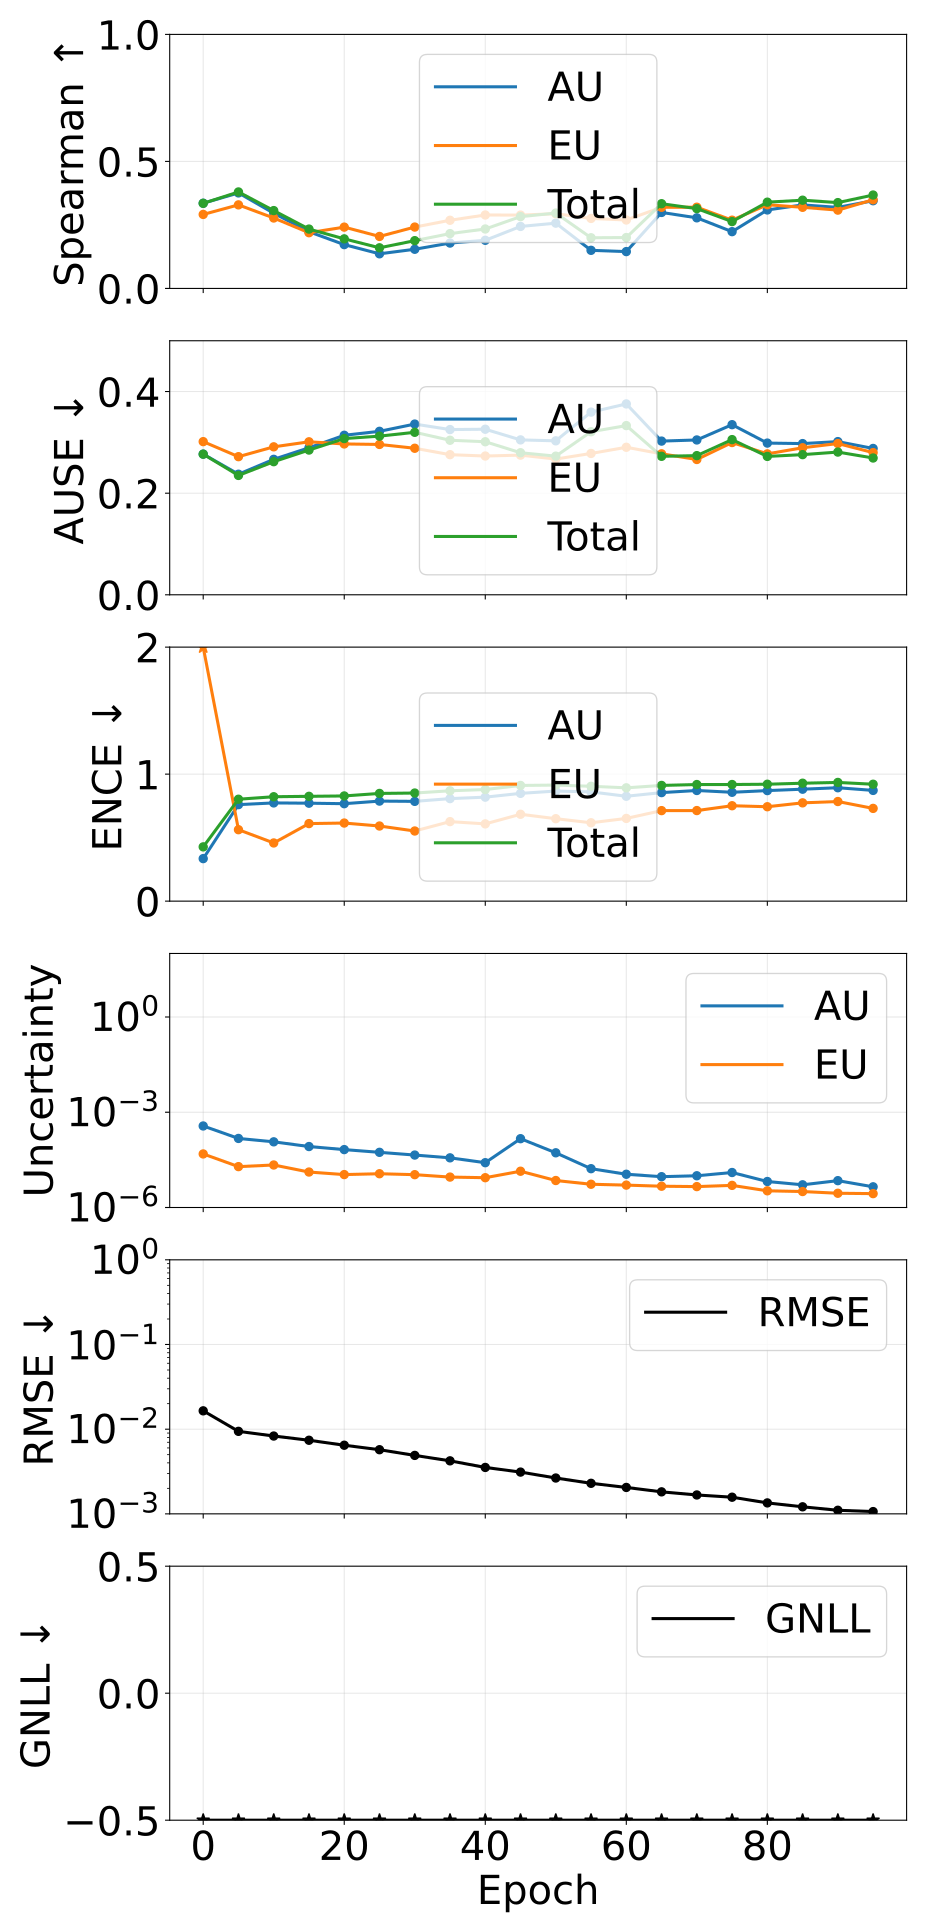

Values plotted in this chart, from the file beside it:
epoch, pearson_aleatoric, pearson_epistemic, pearson_total, spearman_aleatoric, spearman_epistemic, spearman_total, ause_aleatoric, ause_epistemic, ause_total, ence_aleatoric, ence_epistemic, ence_total, magnitude_aleatoric, magnitude_epistemic, magnitude_total, rmse_e_atom, nll_energy
0, 0.8758, 0.4678, 0.8731, 0.3354, 0.2913, 0.335, 0.2769, 0.3014, 0.2768, 0.3348, 2.362, 0.4273, 0.0003693, 4.860114408116374e-05, 0.0004179, 0.01647, -3.457
5, 0.9544, 0.5277, 0.9496, 0.376, 0.3289, 0.3798, 0.2373, 0.2718, 0.2349, 0.7598, 0.5625, 0.8024, 0.0001495, 1.9378113596022217e-05, 0.0001689, 0.009427, -4.183
10, 0.9474, 0.3034, 0.8941, 0.2961, 0.2772, 0.3065, 0.2666, 0.2912, 0.262, 0.7733, 0.4581, 0.822, 0.0001169, 2.180963326604797e-05, 0.0001388, 0.008299, -4.455
15, 0.9832, 0.6631, 0.9718, 0.2231, 0.2193, 0.2336, 0.2894, 0.3011, 0.2849, 0.7711, 0.6106, 0.8253, 8.311900642099773e-05, 1.308521180538733e-05, 9.620421901618101e-05, 0.007399, -4.672
20, 0.9738, 0.8309, 0.9692, 0.1725, 0.2413, 0.1952, 0.3139, 0.2969, 0.3075, 0.7672, 0.6149, 0.8282, 6.659974281378709e-05, 1.0878596691534881e-05, 7.747834063773099e-05, 0.006463, -4.855
25, 0.9368, 0.7829, 0.9368, 0.1363, 0.2046, 0.16, 0.3217, 0.2959, 0.3123, 0.7877, 0.5915, 0.848, 5.463454510896781e-05, 1.156659787075256e-05, 6.620114303248101e-05, 0.005721, -5.013
30, 0.9404, 0.8142, 0.9408, 0.1542, 0.2416, 0.1881, 0.336, 0.2884, 0.3198, 0.7856, 0.5522, 0.8511, 4.484487476162258e-05, 1.0810729721875134e-05, 5.565560507388909e-05, 0.004901, -5.147
35, 0.9457, 0.8803, 0.942, 0.1787, 0.2683, 0.2158, 0.3252, 0.2758, 0.3042, 0.8071, 0.6261, 0.8689, 3.662042656329732e-05, 9.077239939904303e-06, 4.569766622366842e-05, 0.004227, -5.239
40, 0.9683, 0.8198, 0.9481, 0.1895, 0.2892, 0.234, 0.3259, 0.2731, 0.3012, 0.8187, 0.6083, 0.8788, 2.5761894545792075e-05, 8.67522448594329e-06, 3.4437119419612825e-05, 0.003533, -5.358
45, 0.1378, 0.3479, 0.1483, 0.244, 0.2886, 0.2827, 0.3049, 0.2749, 0.2796, 0.8485, 0.6839, 0.9109, 0.0001468, 1.3880445333188617e-05, 0.0001607, 0.003113, -5.352
50, 0.1429, 0.7568, 0.1781, 0.257, 0.2942, 0.2966, 0.303, 0.2671, 0.2729, 0.8667, 0.6491, 0.9138, 5.279535152446897e-05, 7.075682989506049e-06, 5.9871034077968945e-05, 0.00265, -5.486
55, 0.6577, 0.7784, 0.721, 0.15, 0.2755, 0.1994, 0.3595, 0.2782, 0.3209, 0.8602, 0.6172, 0.9042, 1.6683044022613557e-05, 5.397586469095472e-06, 2.2080630465785588e-05, 0.002295, -5.624
60, 0.9227, 0.7808, 0.896, 0.145, 0.2694, 0.2003, 0.3757, 0.2903, 0.333, 0.8258, 0.6512, 0.8921, 1.1140373716207818e-05, 5.068865862623895e-06, 1.6209239531212915e-05, 0.002051, -5.697
65, 0.9452, 0.7672, 0.9037, 0.2991, 0.3194, 0.3335, 0.3025, 0.2775, 0.2726, 0.8545, 0.7126, 0.911, 9.342325098870673e-06, 4.67895961503757e-06, 1.4021284882920781e-05, 0.001819, -5.719
70, 0.8496, 0.7625, 0.8448, 0.2779, 0.3197, 0.3142, 0.3047, 0.2663, 0.2739, 0.8712, 0.7131, 0.918, 9.98570281163893e-06, 4.552724176665634e-06, 1.453842698181802e-05, 0.001671, -5.775
75, 0.5541, 0.7172, 0.5987, 0.2235, 0.2687, 0.2631, 0.3348, 0.2997, 0.3054, 0.8571, 0.7511, 0.9182, 1.264704401447716e-05, 4.972356141517764e-06, 1.7619400104928218e-05, 0.001573, -5.779
80, 0.9159, 0.791, 0.8865, 0.3089, 0.3294, 0.3396, 0.2986, 0.2774, 0.2723, 0.8703, 0.7433, 0.9204, 6.587060630161545e-06, 3.3552482682079443e-06, 9.942308866203574e-06, 0.001347, -5.83
85, 0.8974, 0.7694, 0.8568, 0.3288, 0.3193, 0.3473, 0.2976, 0.2894, 0.2759, 0.8814, 0.7739, 0.9285, 5.183908891731903e-06, 3.1822502336822823e-06, 8.366159102149596e-06, 0.001211, -5.865
90, 0.4879, 0.7555, 0.5882, 0.319, 0.3083, 0.3378, 0.3015, 0.2977, 0.2809, 0.8929, 0.7843, 0.9346, 7.004736976674053e-06, 2.8090889310114164e-06, 9.81382589510531e-06, 0.001102, -5.879
95, 0.8581, 0.7181, 0.8093, 0.3452, 0.3491, 0.3677, 0.288, 0.2798, 0.2692, 0.8719, 0.7302, 0.9204, 4.480359764576747e-06, 2.7336084874017176e-06, 7.213968318427533e-06, 0.001063, -5.94
